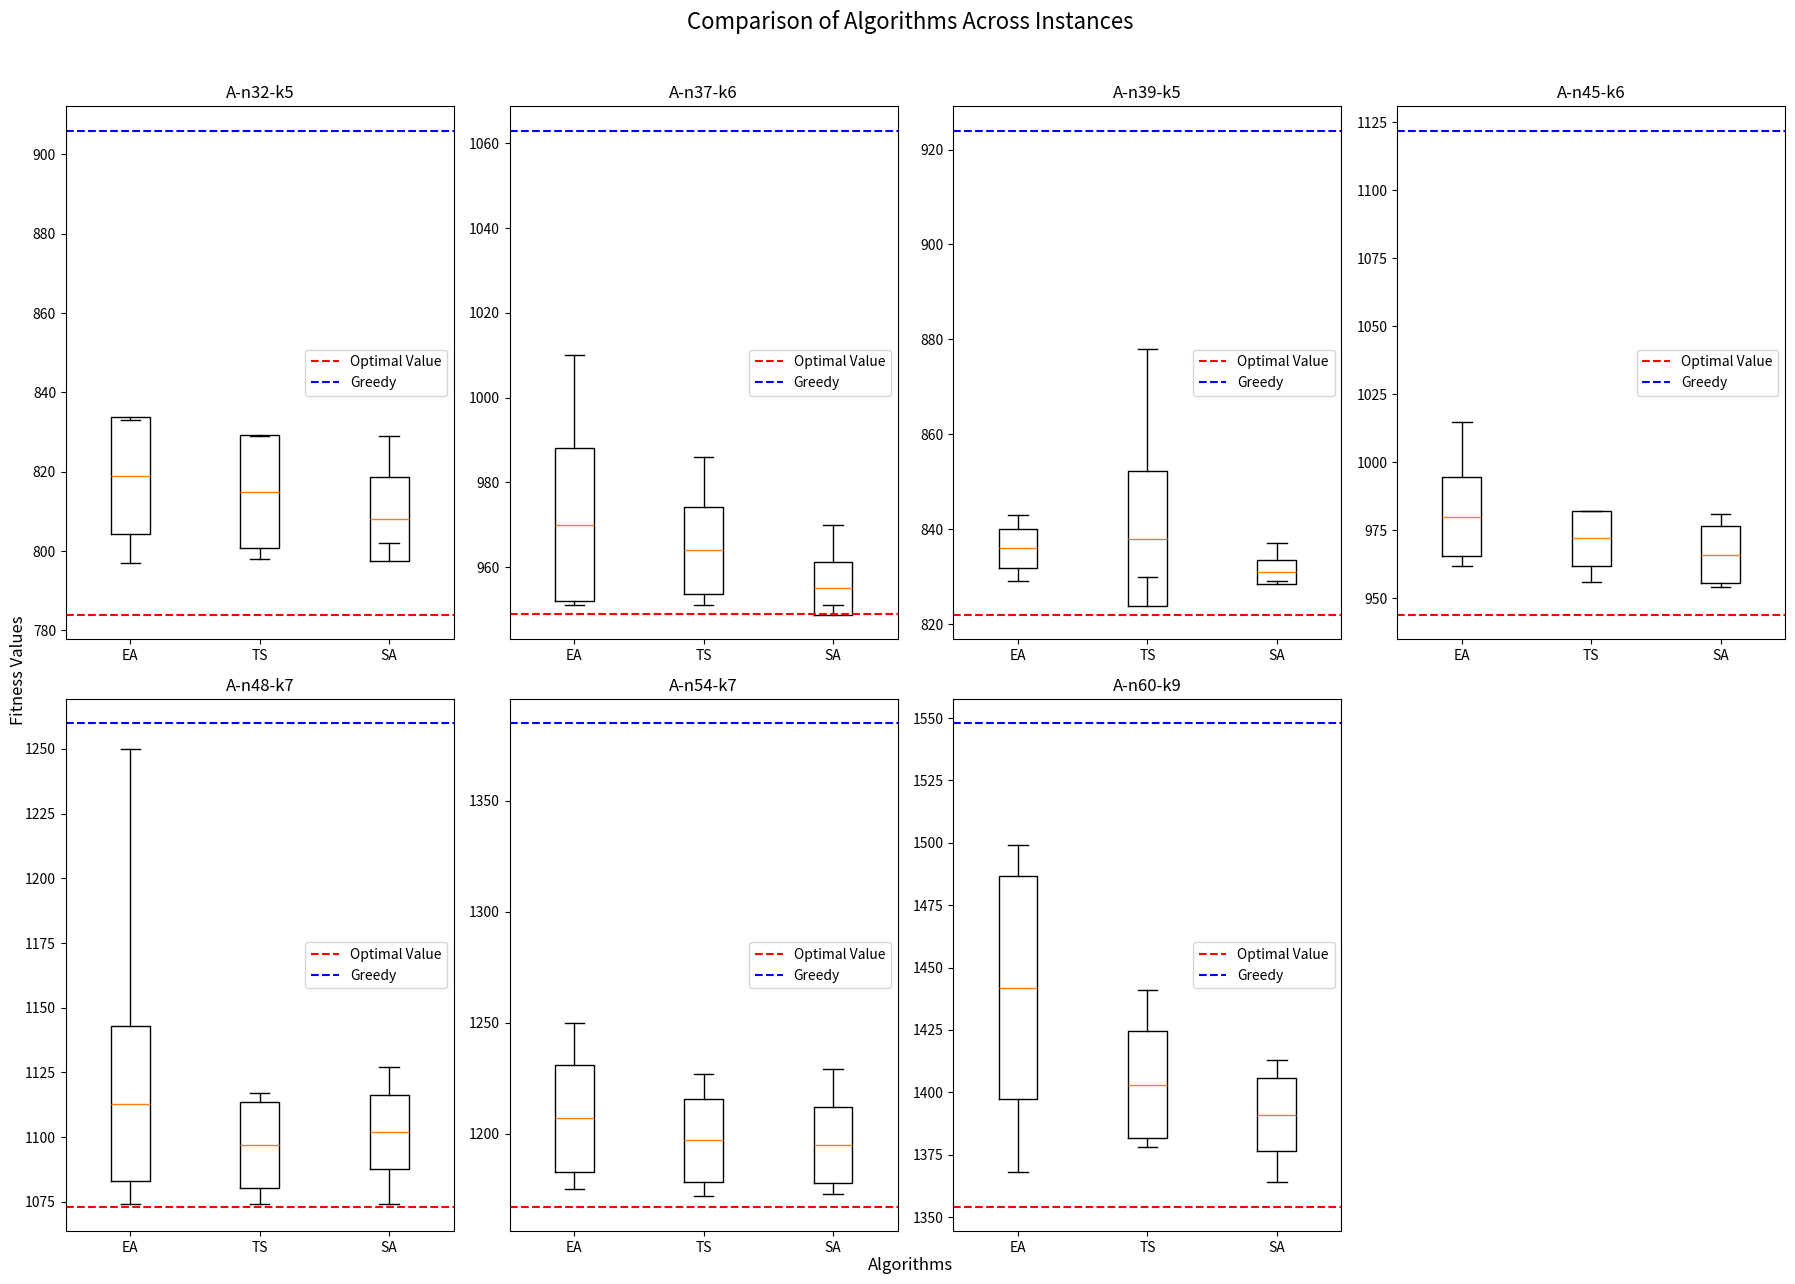

This chart was generated by the following Python code:
import matplotlib.pyplot as plt

# Data for each instance in the format [min, max, avg, stddev]
data = {
    "A-n32-k5": {
        "EA": [797, 833, 819, 14.74],
        "TS": [798, 829, 815, 14.17],
        "SA": [802, 829, 808, 10.56],
        "Optimal": 784,
        "Greedy": 906
    },
    "A-n37-k6": {
        "EA": [951, 1010, 970, 18.01],
        "TS": [951, 986, 964, 10.22],
        "SA": [951, 970, 955, 6.16],
        "Optimal": 949,
        "Greedy": 1063
    },
    "A-n39-k5": {
        "EA": [829, 843, 836, 4.12],
        "TS": [830, 878, 838, 14.27],
        "SA": [829, 837, 831, 2.55],
        "Optimal": 822,
        "Greedy": 924
    },
    "A-n45-k6": {
        "EA": [962, 1015, 980, 14.54],
        "TS": [956, 982, 972, 10.09],
        "SA": [954, 981, 966, 10.41],
        "Optimal": 944,
        "Greedy": 1122
    },
    "A-n48-k7": {
        "EA": [1074, 1250, 1113, 29.80],
        "TS": [1074, 1117, 1097, 16.70],
        "SA": [1074, 1127, 1102, 14.21],
        "Optimal": 1073,
        "Greedy": 1260
    },
    "A-n54-k7": {
        "EA": [1175, 1250, 1207, 24.13],
        "TS": [1172, 1227, 1197, 18.78],
        "SA": [1173, 1229, 1195, 17.01],
        "Optimal": 1167,
        "Greedy": 1385
    },
    "A-n60-k9": {
        "EA": [1368, 1499, 1442, 44.53],
        "TS": [1378, 1441, 1403, 21.38],
        "SA": [1364, 1413, 1391, 14.60],
        "Optimal": 1354,
        "Greedy": 1548
    }
}

# Prepare boxplot data
def prepare_box_data(stats):
    min_val, max_val, avg, stddev = stats
    q1 = avg - stddev  # Q1 (1st Quartile)
    q3 = avg + stddev  # Q3 (3rd Quartile)
    return {
        'med': avg,       # Median is the average
        'q1': q1,         # Lower quartile (Q1)
        'q3': q3,         # Upper quartile (Q3)
        'whislo': min_val,  # Min value
        'whishi': max_val,  # Max value
        'fliers': []      # No outliers (fliers)
    }

# Create figure and axes for 7 subplots
fig, axes = plt.subplots(2, 4, figsize=(18, 12), squeeze=True)
axes = axes.flatten()  # Flatten the axes array for easier iteration

for idx, (instance, algorithms) in enumerate(data.items()):
    ax = axes[idx]
    # Prepare boxplot data for EA, TS, SA
    box_data = [
        prepare_box_data(algorithms["EA"]),
        prepare_box_data(algorithms["TS"]),
        prepare_box_data(algorithms["SA"])
    ]
    # Create the boxplot
    ax.bxp(box_data, showmeans=False)
    ax.axhline(algorithms["Optimal"], color='red', linestyle='--', label="Optimal Value")
    ax.axhline(algorithms["Greedy"], color='blue', linestyle='--', label="Greedy")
    ax.set_title(instance)
    ax.set_xticklabels(["EA", "TS", "SA"])
    ax.legend()

# Adjust layout
plt.tight_layout()
fig.delaxes(axes[-1])  # Remove the extra subplot (since we have 7 instances, not 9)
# fig.delaxes(axes[-2])
plt.suptitle('Comparison of Algorithms Across Instances', fontsize=16, y=1.05)
fig.text(0.5, 0.0, 'Algorithms', ha='center', fontsize=12)
fig.text(0.0, 0.5, 'Fitness Values', va='center', rotation='vertical', fontsize=12)

# Save and display the plot
plt.savefig('comparison_box_plots.png')
plt.show()
